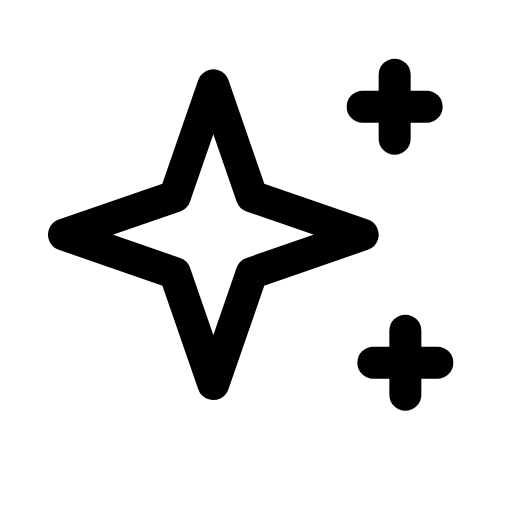
t = 0.00 s
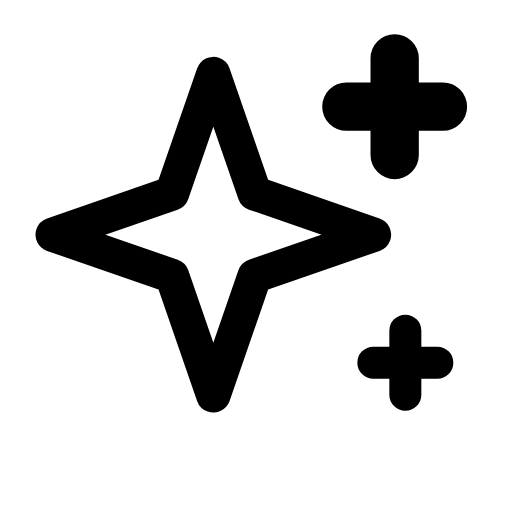
t = 0.30 s
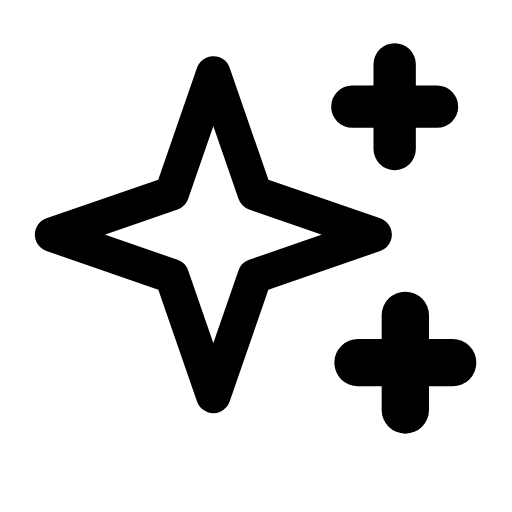
t = 0.38 s
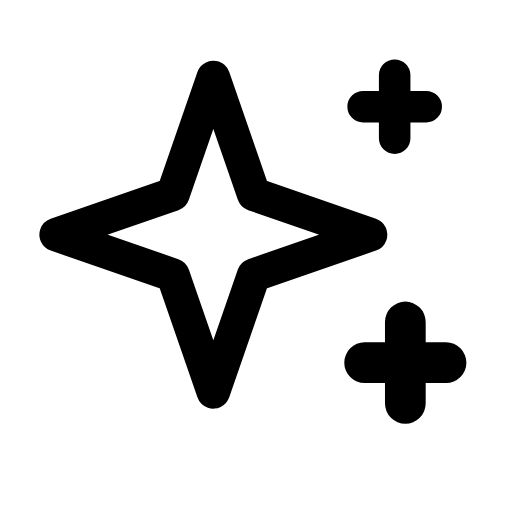
t = 0.54 s
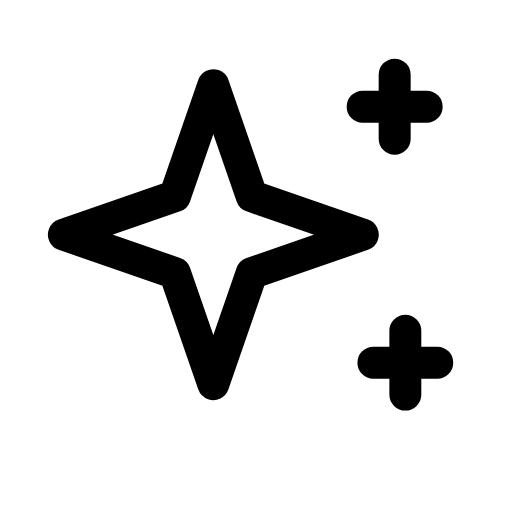
t = 0.77 s
t = 0.88 s: frame unchanged from t = 0.00 s, image omitted

The animated SVG that drew these frames (rendered in a browser with its animation timeline set to each time). Animation: 3 CSS @keyframes rules; one cycle of 1.10 s, repeats indefinitely.

<svg xmlns="http://www.w3.org/2000/svg" viewBox="0 0 24 24" width="24" height="24" class="rd-a-sparkles" data-rd-animate="hover"><style>.rd-a-sparkles{overflow:visible}.rd-a-sparkles *{transform-box:view-box}.rd-a-sparkles .p0{transform-box:fill-box;transform-origin:center}.rd-a-sparkles .p1{transform-box:fill-box;transform-origin:center}.rd-a-sparkles .p2{transform-box:fill-box;transform-origin:center}@media (prefers-reduced-motion:no-preference){.rd-a-sparkles[data-rd-animate="hover"]:hover .p0,:hover>.rd-a-sparkles[data-rd-animate="parent"] .p0,.rd-a-sparkles[data-rd-animate="play"] .p0,.rd-a-sparkles[data-rd-animate="loop"] .p0{animation:rd-sparkles-f0 calc(0.8s*var(--rd-speed,1)) ease-in-out;animation-delay:calc((0s + var(--k)*0s)*var(--rd-speed,1))}.rd-a-sparkles[data-rd-animate="hover"]:hover .p1,:hover>.rd-a-sparkles[data-rd-animate="parent"] .p1,.rd-a-sparkles[data-rd-animate="play"] .p1,.rd-a-sparkles[data-rd-animate="loop"] .p1{animation:rd-sparkles-f1 calc(0.5s*var(--rd-speed,1)) cubic-bezier(.34,1.3,.5,1);animation-delay:calc((0.15s + var(--k)*0s)*var(--rd-speed,1))}.rd-a-sparkles[data-rd-animate="hover"]:hover .p2,:hover>.rd-a-sparkles[data-rd-animate="parent"] .p2,.rd-a-sparkles[data-rd-animate="play"] .p2,.rd-a-sparkles[data-rd-animate="loop"] .p2{animation:rd-sparkles-f2 calc(0.5s*var(--rd-speed,1)) cubic-bezier(.34,1.3,.5,1);animation-delay:calc((0.3s + var(--k)*0s)*var(--rd-speed,1))}.rd-a-sparkles[data-rd-animate="loop"] *{animation-iteration-count:infinite!important}@keyframes rd-sparkles-f0{0%,100%{scale:1}45%{scale:1.08}}@keyframes rd-sparkles-f1{0%,100%{scale:1}40%{scale:1.5}}@keyframes rd-sparkles-f2{0%,100%{scale:1}40%{scale:1.5}}}</style><g fill="none" stroke="currentColor" stroke-linecap="round" stroke-linejoin="round" stroke-width="1.5"><g><g class="p0" style="--k:0;--s:1"><path d="M10 4l1.8 5.2L17 11l-5.2 1.8L10 18l-1.8-5.2L3 11l5.2-1.8z"/></g></g><g><g class="p1" style="--k:0;--s:1"><path d="M18.5 3.5v3M17 5h3"/></g></g><g><g class="p2" style="--k:0;--s:1"><path d="M19 15.5v3M17.5 17h3"/></g></g></g></svg>
